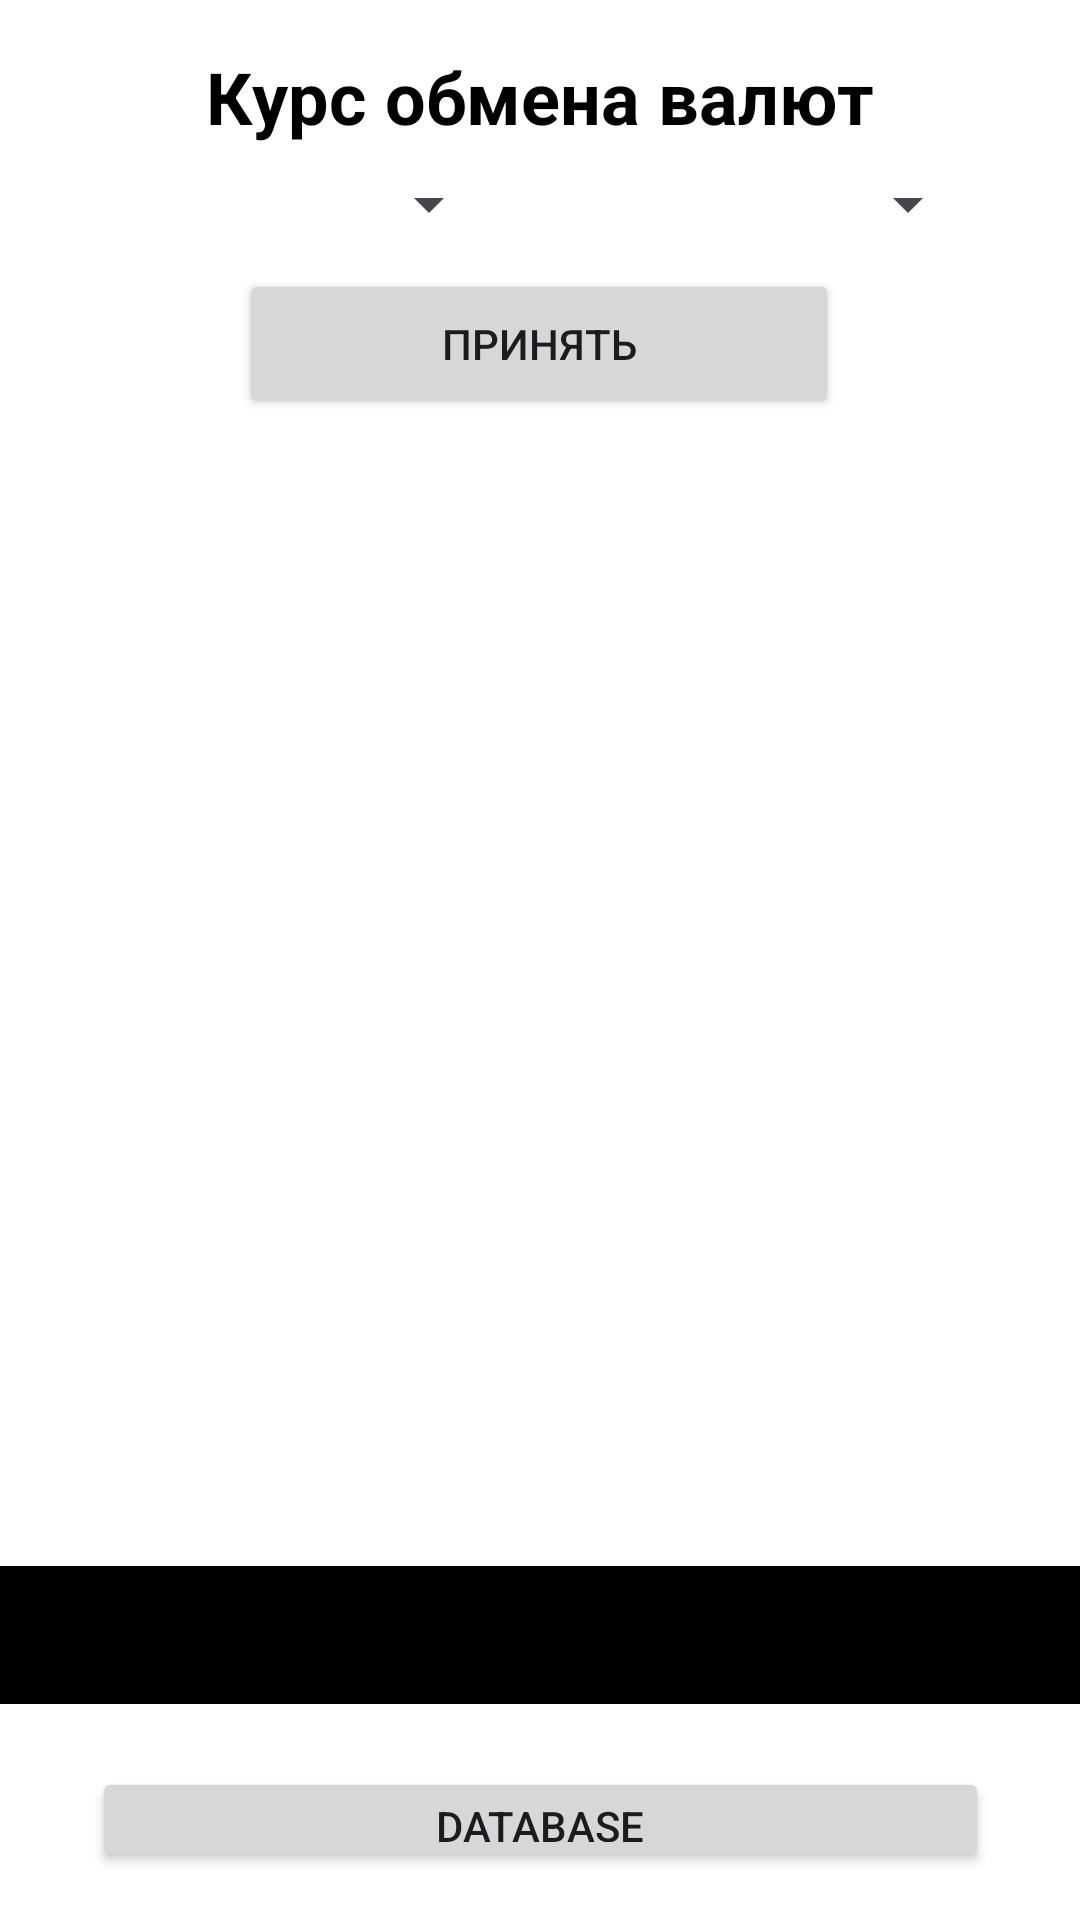

Layout XML and referenced resources for this Android screen:
<!-- AndroidManifest.xml: application theme Theme.Pr222 -->
<!-- res/layout/activity_exchange_rates.xml -->
<?xml version="1.0" encoding="utf-8"?>
<androidx.constraintlayout.widget.ConstraintLayout xmlns:android="http://schemas.android.com/apk/res/android"
    xmlns:app="http://schemas.android.com/apk/res-auto"
    xmlns:tools="http://schemas.android.com/tools"
    android:layout_width="match_parent"
    android:layout_height="match_parent"
    tools:context=".exchange_rates"
    android:background="@color/white">

    <TextView
        android:id="@+id/header"
        android:layout_width="wrap_content"
        android:layout_height="wrap_content"
        android:text="Курс обмена валют"
        android:textSize="24sp"
        android:textStyle="bold"
        android:textColor="@color/black"
        app:layout_constraintTop_toTopOf="parent"
        app:layout_constraintStart_toStartOf="parent"
        app:layout_constraintEnd_toEndOf="parent"
        android:layout_marginTop="16dp"/>

    <Spinner
        android:id="@+id/spinner1"
        android:layout_width="146dp"
        android:layout_height="43dp"
        app:layout_constraintBottom_toBottomOf="parent"
        app:layout_constraintEnd_toEndOf="parent"
        app:layout_constraintHorizontal_bias="0.098"
        app:layout_constraintStart_toStartOf="parent"
        app:layout_constraintTop_toTopOf="parent"
        app:layout_constraintVertical_bias="0.078" />

    <Spinner
        android:id="@+id/spinner2"
        android:layout_width="146dp"
        android:layout_height="43dp"
        app:layout_constraintBottom_toBottomOf="parent"
        app:layout_constraintEnd_toEndOf="parent"
        app:layout_constraintHorizontal_bias="0.845"
        app:layout_constraintStart_toStartOf="parent"
        app:layout_constraintTop_toTopOf="parent"
        app:layout_constraintVertical_bias="0.078" />

    <TextView
        android:id="@+id/textView"
        android:layout_width="286dp"
        android:layout_height="55dp"
        android:layout_marginBottom="148dp"
        android:textColor="@color/black"
        android:textSize="20dp"
        app:layout_constraintBottom_toBottomOf="parent"
        app:layout_constraintEnd_toEndOf="parent"
        app:layout_constraintHorizontal_bias="0.496"
        app:layout_constraintStart_toStartOf="parent" />

    <androidx.appcompat.widget.AppCompatButton
        android:id="@+id/buttons"
        android:layout_width="200dp"
        android:layout_height="50dp"
        android:text="Принять"
        app:layout_constraintEnd_toEndOf="parent"
        app:layout_constraintHorizontal_bias="0.497"
        app:layout_constraintStart_toStartOf="parent"
        app:layout_constraintTop_toBottomOf="@+id/spinner2" />

    <TextView
        android:id="@+id/firstCurrencyRateTextView"
        android:layout_width="wrap_content"
        android:layout_height="wrap_content"
        android:textColor="@color/black"
        android:textSize="18sp"
        app:layout_constraintTop_toBottomOf="@+id/buttons"
        app:layout_constraintStart_toStartOf="parent"
        app:layout_constraintEnd_toEndOf="parent"
        android:layout_marginTop="16dp"/>

    <TextView
        android:id="@+id/secondCurrencyRateTextView"
        android:layout_width="wrap_content"
        android:layout_height="wrap_content"
        android:textColor="@color/black"
        android:textSize="18sp"
        app:layout_constraintTop_toBottomOf="@+id/firstCurrencyRateTextView"
        app:layout_constraintStart_toStartOf="parent"
        app:layout_constraintEnd_toEndOf="parent"
        android:layout_marginTop="16dp"/>

    <TextView
        android:id="@+id/conversionResultTextView"
        android:layout_width="wrap_content"
        android:layout_height="wrap_content"
        android:textColor="@color/black"
        android:textSize="18sp"
        app:layout_constraintTop_toBottomOf="@+id/secondCurrencyRateTextView"
        app:layout_constraintStart_toStartOf="parent"
        app:layout_constraintEnd_toEndOf="parent"
        android:layout_marginTop="16dp"/>

    <TextView
        android:layout_width="90dp"
        android:layout_height="21dp"
        app:layout_constraintEnd_toEndOf="parent"
        app:layout_constraintHorizontal_bias="0.498"
        app:layout_constraintStart_toStartOf="parent"
        tools:layout_editor_absoluteY="175dp"
        tools:ignore="MissingConstraints" />

    <TextView
        android:id="@+id/datatime"
        android:background="@color/black"
        android:textColor="@color/white"
        android:textSize="25dp"
        android:gravity="center"
        android:layout_width="match_parent"
        android:layout_height="46dp"
        android:layout_marginBottom="72dp"
        app:layout_constraintBottom_toBottomOf="parent"
        app:layout_constraintEnd_toEndOf="parent"
        app:layout_constraintStart_toStartOf="parent" />

    <androidx.appcompat.widget.AppCompatButton
        android:id="@+id/next"
        android:layout_width="299dp"
        android:layout_height="35dp"
        android:layout_marginBottom="16dp"
        android:text="database"
        app:layout_constraintBottom_toBottomOf="parent"
        app:layout_constraintEnd_toEndOf="parent"
        app:layout_constraintStart_toStartOf="parent" />

</androidx.constraintlayout.widget.ConstraintLayout>
<!-- resources referenced by this layout -->
<resources>
  <style name="Theme.Pr222" parent="Base.Theme.Pr222" />
  <style name="Base.Theme.Pr222" parent="Theme.Material3.DayNight.NoActionBar">
          
          
      </style>
  <!-- not gathered from this repository: default colours our renderer supplied (Android Studio template values) -->
  <color name="black">#FF000000</color>
  <color name="white">#FFFFFFFF</color>
</resources>
